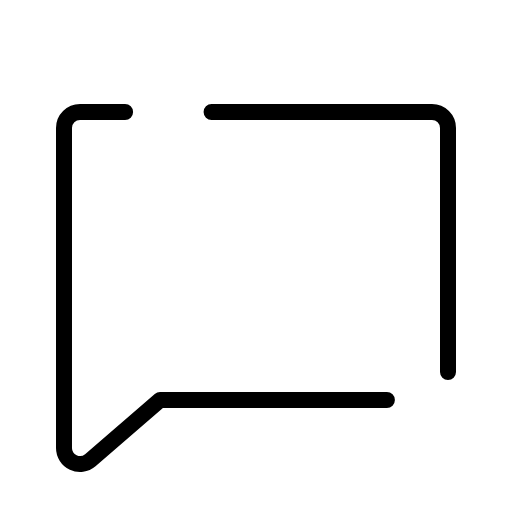
t = 0.00 s
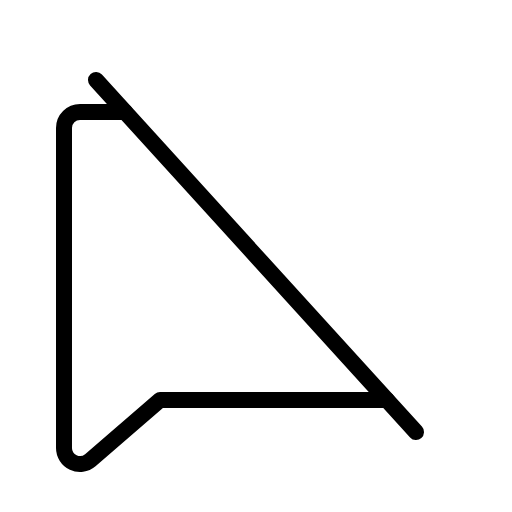
t = 0.60 s
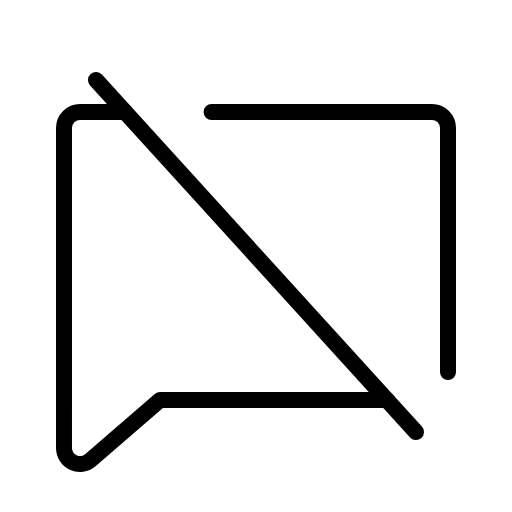
t = 0.98 s
t = 1.35 s: frame unchanged from t = 0.98 s, image omitted
t = 1.73 s: frame unchanged from t = 0.98 s, image omitted

The animated SVG that drew these frames (rendered in a browser with its animation timeline set to each time). Animation: 1 CSS @keyframes rule; one cycle of 2.10 s, repeats indefinitely.

<svg xmlns="http://www.w3.org/2000/svg" viewBox="0 0 256 256">
  <style>
    .draw-line {
      stroke-dasharray: 2000;
      stroke-dashoffset: 0;
    }
    svg:hover .draw-line {
      animation: phosphor-draw-in 1.5s ease-in-out infinite alternate;
    }
    @keyframes phosphor-draw-in {
      0%   { stroke-dashoffset: 2000; }
      100% { stroke-dashoffset: 0; }
    }
  </style><rect width="256" height="256" fill="none"/><line x1="48" y1="40" x2="208" y2="216" fill="none" stroke="currentColor" stroke-linecap="round" stroke-linejoin="round" stroke-width="8" class="draw-line" pathLength="1" style="animation-delay: 0s"/><path d="M193.45,200H80L45.15,230.11A8,8,0,0,1,32,224V64a8,8,0,0,1,8-8H62.55" fill="none" stroke="currentColor" stroke-linecap="round" stroke-linejoin="round" stroke-width="8" class="draw-line" pathLength="1" style="animation-delay: 0.3s"/><path d="M105.79,56H216a8,8,0,0,1,8,8V186" fill="none" stroke="currentColor" stroke-linecap="round" stroke-linejoin="round" stroke-width="8" class="draw-line" pathLength="1" style="animation-delay: 0.6s"/></svg>
